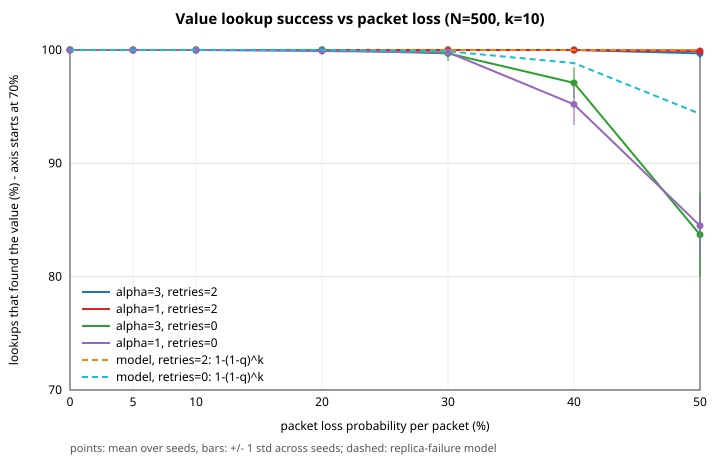

Source data for this figure (header and first rows):
variant, alpha, retries, loss, success_rate, std_across_seeds, seeds, mean_probes, mean_rounds
alpha3-retries2, 3, 2, 0, 1.0, 0.0, 10, 5.1, 1.7
alpha3-retries2, 3, 2, 0.05, 1.0, 0.0, 10, 5.17, 1.73
alpha3-retries2, 3, 2, 0.1, 1.0, 0.0, 10, 5.15, 1.71
alpha3-retries2, 3, 2, 0.2, 1.0, 0.0, 10, 5.22, 1.74
alpha3-retries2, 3, 2, 0.3, 1.0, 0.0, 10, 5.28, 1.76
alpha3-retries2, 3, 2, 0.4, 1.0, 0.0, 10, 5.56, 1.85
alpha3-retries2, 3, 2, 0.5, 0.997, 0.0048, 10, 6.21, 2.07
alpha1-retries2, 1, 2, 0, 1.0, 0.0, 10, 1.81, 1.81
alpha1-retries2, 1, 2, 0.05, 1.0, 0.0, 10, 1.8, 1.8
alpha1-retries2, 1, 2, 0.1, 1.0, 0.0, 10, 1.82, 1.82
alpha1-retries2, 1, 2, 0.2, 1.0, 0.0, 10, 1.94, 1.94
alpha1-retries2, 1, 2, 0.3, 1.0, 0.0, 10, 2.18, 2.18
alpha1-retries2, 1, 2, 0.4, 1.0, 0.0, 10, 2.59, 2.59
alpha1-retries2, 1, 2, 0.5, 0.999, 0.0032, 10, 3.4, 3.4
alpha3-retries0, 3, 0, 0, 1.0, 0.0, 10, 5.15, 1.71
alpha3-retries0, 3, 0, 0.05, 1.0, 0.0, 10, 5.31, 1.77
alpha3-retries0, 3, 0, 0.1, 1.0, 0.0, 10, 5.37, 1.79
alpha3-retries0, 3, 0, 0.2, 1.0, 0.0, 10, 6.06, 2.02
alpha3-retries0, 3, 0, 0.3, 0.997, 0.0067, 10, 6.77, 2.26
alpha3-retries0, 3, 0, 0.4, 0.971, 0.0137, 10, 8.8, 2.96
alpha3-retries0, 3, 0, 0.5, 0.837, 0.0371, 10, 11.67, 3.98
alpha1-retries0, 1, 0, 0, 1.0, 0.0, 10, 1.81, 1.81
alpha1-retries0, 1, 0, 0.05, 1.0, 0.0, 10, 2.02, 2.02
alpha1-retries0, 1, 0, 0.1, 1.0, 0.0, 10, 2.3, 2.3
alpha1-retries0, 1, 0, 0.2, 0.999, 0.0032, 10, 3.09, 3.09
alpha1-retries0, 1, 0, 0.3, 0.998, 0.0042, 10, 4.25, 4.25
alpha1-retries0, 1, 0, 0.4, 0.952, 0.0181, 10, 6.5, 6.5
alpha1-retries0, 1, 0, 0.5, 0.845, 0.0264, 10, 9.91, 9.91
